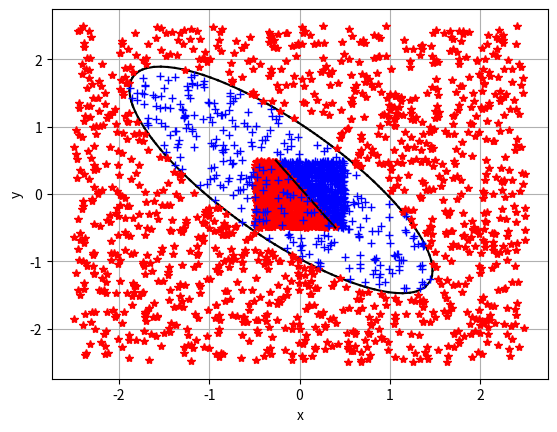

Reproduce this figure in Python.
from typing import Tuple, Callable, Union, List
import json
from scipy.stats import  logistic
import matplotlib.pyplot as plt
import numpy as np
import random

"""
Пусть есть два события связаны соотношением:
P{y=1|X} = f(z) (1)
P{y=0|X} = 1 - f(z) (2)
z = b + (X,T)
f(z)  = 1 / (1 + exp{-z})
d/dz f(z)  = z' * exp{-z} / (1 + exp{-z})^2 = z' * (1 - 1/f(z))/f(z)^2 = 
           = z' * ((1 - f(z)) * f(z)) (3)

Тогда соотношения (1) и (2):
P{y=1|X} = f(b + (X,T)) (4)
P{y=0|X} = 1 - f(b + (X,T)) (5)
Вероятность y при условии Х
P{y|X} = f(b + (X,T))^y*(1 - f(b + (X,T)))^(y-1) (6)
Условие максимального правдоподобия:
{b,T} = argmax(П P{y_i|X_i}) = argmax(Σ ln(P{y_i|X_i}))
argmax(Σ ln(P{y_i|X_i})) = Σ y_i * ln(f(b + (X,T))) + (1-y_i) * (ln(1 - f(b + (X,T))))
требуеся найти производные для:
d/db argmax(Σ ln(P{y_i|X_i}))
d/t_j argmax(Σ ln(P{y_i|X_i})), где t_j элемент вектора T
Для этого распишем необходимые нам формулы:
d/dx ln(f(x)) = af'(x)/f(x)

d/db   ln(f(b + (X,T))) =       f'(b + (X,T))/f(b + (X,T)) =        1 - f(b + (X,T) 
d/dx_j ln(f(b + (X,T))) = d/dx_j f(b + (X,T))/f(b + (X,T)) = x_j * (1 - f(b + (X,T))
"""

_debug_mode = True
_accuracy = 1e-6
Vector2Int = Tuple[int, int]
Vector2 = Tuple[float, float]
Section = Tuple[Vector2, Vector2]
EmptyArray = np.ndarray([])


def march_squares_2d(field: Callable[[float, float], float],
                     min_bound: Vector2 = (-5.0, -5.0),
                     max_bound: Vector2 = (5.0, 5.0),
                     march_resolution: Vector2Int = (128, 128),
                     threshold: float = 0.5) -> List[Section]:
    """
    Эта функция рисует неявнозаданную функцию вида f(x,y) = 0. Есть аналог в matplotlib
    :param field:
    :param min_bound:
    :param max_bound:
    :param march_resolution:
    :param threshold:
    :return:
    """

    def lin_interp(_a: float, _b: float, t) -> float:
        return _a + (_b - _a) * t

    rows, cols = max(march_resolution[1], 3), max(march_resolution[0], 3)
    cols_ = cols - 1
    rows_ = cols - 1
    dx = (max_bound[0] - min_bound[0]) / cols_
    dy = (max_bound[1] - min_bound[1]) / rows_
    row: float
    col: float
    state: int
    p1: float
    p2: float
    p3: float
    p4: float
    t_val: float
    d_t: float
    shape: List[Section] = []
    for i in range(cols_ * rows_):
        state = 0
        row = (i // cols_) * dy + min_bound[1]
        col = (i % cols_) * dx + min_bound[0]

        a_val = field(col, row)
        b_val = field(col + dx, row)
        c_val = field(col + dx, row + dy)
        d_val = field(col, row + dy)

        state += 8 if a_val >= threshold else 0
        state += 4 if b_val >= threshold else 0
        state += 2 if c_val >= threshold else 0
        state += 1 if d_val >= threshold else 0

        if state == 0 or state == 15:
            continue
        # без интерполяции
        # a = (col + dx * 0.5, row           )
        # b = (col + dx,       row + dy * 0.5)
        # c = (col + dx * 0.5, row + dy      )
        # d = (col,            row + dy * 0.5)

        d_t = b_val - a_val
        if np.abs(d_t) < _accuracy:
            a = (lin_interp(col, col + dx, np.sign(threshold - a_val)), row)
        else:
            t_val = (threshold - a_val) / d_t
            a = (lin_interp(col, col + dx, t_val), row)

        d_t = c_val - b_val
        if np.abs(d_t) < _accuracy:
            b = (col + dx, lin_interp(row, row + dy, np.sign(threshold - b_val)))
        else:
            t_val = (threshold - b_val) / d_t
            b = (col + dx, lin_interp(row, row + dy, t_val))

        d_t = c_val - d_val
        if np.abs(d_t) < _accuracy:
            c = (lin_interp(col, col + dx, np.sign(threshold - d_val)), row + dy)
        else:
            t_val = (threshold - d_val) / d_t
            c = (lin_interp(col, col + dx, t_val), row + dy)

        d_t = d_val - a_val
        if np.abs(d_t) < _accuracy:
            d = (col, lin_interp(row, row + dy, np.sign(threshold - a_val)))
        else:
            t_val = (threshold - a_val) / d_t
            d = (col, lin_interp(row, row + dy, t_val))

        while True:
            if state == 1:
                shape.append((c, d))
                break
            if state == 2:
                shape.append((b, c))
                break
            if state == 3:
                shape.append((b, d))
                break
            if state == 4:
                shape.append((a, b))
                break
            if state == 5:
                shape.append((a, d))
                shape.append((b, c))
                break
            if state == 6:
                shape.append((a, c))
                break
            if state == 7:
                shape.append((a, d))
                break
            if state == 8:
                shape.append((a, d))
                break
            if state == 9:
                shape.append((a, c))
                break
            if state == 10:
                shape.append((a, b))
                shape.append((c, d))
                break
            if state == 11:
                shape.append((a, b))
                break
            if state == 12:
                shape.append((b, d))
                break
            if state == 13:
                shape.append((b, c))
                break
            if state == 14:
                shape.append((c, d))
                break
            break
    return shape


def rand_in_range(rand_range: Union[float, Tuple[float, float]] = 1.0) -> float:
    if isinstance(rand_range, float):
        return random.uniform(-0.5 * rand_range, 0.5 * rand_range)
    if isinstance(rand_range, tuple):
        return random.uniform(rand_range[0], rand_range[1])
    return random.uniform(-0.5, 0.5)


def ellipsoid(x: float, y: float, params: Tuple[float, float, float, float, float]) -> float:
    """
    уравнение эллипсойда
    :param x: координата по х
    :param y: координата по н
    :param params: расстояние от точки (x,y) до эллипсойда f(x, y), f(x, y) = 0 <- точка принадлежит эллипсойду
    :return:
    """
    return x * params[0] + y * params[1] + x * y * params[2] + x * x * params[3] + y * y * params[4] - 1


def log_reg_ellipsoid_test_data(params: Tuple[float, float, float, float, float],
                                arg_range: float = 5.0, rand_range: float = 1.0,
                                n_points: int = 3000) -> Tuple[np.ndarray, np.ndarray]:
    """
    Генератор тестовых данных для логистической регрессии. что бы понять что тут просходит, просто  _debug_mode = True
    :param params:
    :param arg_range:
    :param rand_range:
    :param n_points:
    :return:
    """
    if _debug_mode:
        print(f"logistic regression f(x,y) = {params[0]:1.3}x + {params[1]:1.3}y + {params[2]:1.3}xy +"
              f" {params[3]:1.3}x^2 + {params[4]:1.3}y^2 - 1,\n"
              f" arg_range =  [{-arg_range * 0.5:1.3}, {arg_range * 0.5:1.3}],\n"
              f" rand_range = [{-rand_range * 0.5:1.3}, {rand_range * 0.5:1.3}]")
    features = np.zeros((n_points, 5), dtype=float)
    features[:, 0] = np.array([rand_in_range(arg_range) for _ in range(n_points)])
    features[:, 1] = np.array([rand_in_range(arg_range) for _ in range(n_points)])
    features[:, 2] = features[:, 0] * features[:, 1]
    features[:, 3] = features[:, 0] * features[:, 0]
    features[:, 4] = features[:, 1] * features[:, 1]
    groups = np.array(
        [np.sign(ellipsoid(features[i, 0], features[i, 1], params)) * 0.5 + 0.5 for i in range(n_points)])
    return features, groups


def log_reg_test_data(k: float = -1.5, b: float = 0.1, arg_range: float = 1.0,
                      rand_range: float = 0.0, n_points: int = 3000) -> Tuple[np.ndarray, np.ndarray]:
    """
    Генератор тестовых данных для логистической регрессии. что бы понять что тут просходит, просто  _debug_mode = True
    :param k:
    :param b:
    :param arg_range:
    :param rand_range:
    :param n_points:
    :return:
    """
    if _debug_mode:
        print(f"logistic regression test data b = {b:1.3}, k = {k:1.3},\n"
              f" arg_range = [{-arg_range * 0.5:1.3}, {arg_range * 0.5:1.3}],\n"
              f" rand_range = [{-rand_range * 0.5:1.3}, {rand_range * 0.5:1.3}]")
    features = np.zeros((n_points, 2), dtype=float)
    features[:, 0] = np.array([rand_in_range(arg_range) for _ in range(n_points)])
    features[:, 1] = np.array([rand_in_range(arg_range) for _ in range(n_points)])
    groups = np.array(
        [1 if features[i, 0] * k + b > features[i, 1] + rand_in_range(rand_range) else 0.0 for i in range(n_points)])
    return features, groups


def sigmoid(x: np.ndarray) -> np.ndarray:
    """
    Вычисляет сигмоид-функцию для входного массива x.

    :param x: Входной массив
    :return: Результат сигмоид-функции для каждого элемента x
    """
    return logistic.cdf(x)
    #return 1.0 / (1.0 + np.exp(-x))


def loss(groups_probs, groups):
    """
    Функция потерь
    :param groups_probs: Вероятности принадлежности к классу 1 (предсказанные моделью)
    :param groups: Фактические метки классов (1 или 0)
    :return: Значение функции потерь
    """
    epsilon = 1e-15
    return -(groups * np.log(groups_probs + epsilon) - (1.0 - groups) * np.log(1.0 - groups_probs)).mean()


def draw_logistic_data(features: np.ndarray, groups: np.ndarray, theta: np.ndarray = None) -> None:
    """
    Рисует результат вычисления логистической регрессии
    :param features:
    :param groups:
    :param theta:
    :return:
    """
    [plt.plot(features[i, 0], features[i, 1], '+b') if groups[i] == 0
     else plt.plot(features[i, 0], features[i, 1], '*r') for i in range(features.shape[0] // 2)]

    if theta is None:
        plt.show()
        return

    b = theta[0] / np.abs(theta[2])
    k = theta[1] / np.abs(theta[2])

    x_0, x_1 = features[:, 0].min(), features[:, 0].max()
    y_0, y_1 = features[:, 1].min(), features[:, 1].max()

    y_1 = (y_1 - b) / k
    y_0 = (y_0 - b) / k

    if y_0 < y_1:
        x_1 = min(x_1, y_1)
        x_0 = max(x_0, y_0)
    else:
        x_1 = min(x_1, y_0)
        x_0 = max(x_0, y_1)

    x = [x_0, x_1]
    y = [b + x_0 * k, b + x_1 * k]
    plt.plot(x, y, 'k')
    plt.show()


class LogisticRegression:
    def __init__(self, learning_rate: float = 1.0,
                 max_iters: int = 1000, accuracy: float = 1e-2):
        # максимальное количество шагов градиентным спуском
        self._max_train_iters: int = 0
        # длина шага вдоль направления градиента
        self._learning_rate: float = 0
        # точность к которой мы стремимся
        self._learning_accuracy: float = 0
        # колическто признаков одной группы
        self._group_features_count = 0
        # параметры тетта (подробное описание в pdf файле)
        self._thetas: Union[np.ndarray, None] = None
        # текущее знаение функции потерь
        self._losses: float = 0.0

        self.max_train_iters = max_iters
        self.learning_rate = learning_rate
        self.learning_accuracy = accuracy

    def __str__(self):
        """
        JSON совместимая строка, состоящая из:
        group_features_count - целое число;,
        max_train_iters - целое число;
        learning_rate - число с плавающей точкой;
        learning_accuracy - число с плавающей точкой;
        thetas - массив значений с плавающей точкой;
        losses - число с плавающей точкой.
        :return:
        """
        data = {
            "group_features_count": self._group_features_count,
            "max_train_iters": self._max_train_iters,
            "learning_rate": self._learning_rate,
            "learning_accuracy": self._learning_accuracy,
            "thetas": self._thetas.tolist() if self._thetas is not None else [],
            "losses": self._losses
        }
        return json.dumps(data)

    @property
    def group_features_count(self) -> int:
        return self._group_features_count

    @property
    def max_train_iters(self) -> int:
        return self._max_train_iters

    @max_train_iters.setter
    def max_train_iters(self, value: int) -> None:
        # проверка типа
        # проверка диапаона от до, но не меньше, например, 100
        if isinstance(value, int) and value >= 100:
            self._max_train_iters = value
        else:
            raise ValueError("max_train_iters должно быть целым числом большим или равным 100")

    @property
    def learning_rate(self) -> float:
        return self._learning_rate

    @learning_rate.setter
    def learning_rate(self, value: float) -> None:
        # проверка типа
        # проверка диапаона от до, но не меньше, например, 0.01 и не больше 1.0
        if isinstance(value, (float, int)) and 0.01 <= value <= 1.0:
            self._learning_rate = float(value)
        else:
            raise ValueError("learning_rate должно быть большим или равным 0.01, но меньшим или равным 1.0")

    @property
    def learning_accuracy(self) -> float:
        return self._learning_accuracy

    @learning_accuracy.setter
    def learning_accuracy(self, value: float) -> None:
        # проверка типа
        # проверка диапаона от до, но не меньше, например, 0.01 и не больше 1.0
        if isinstance(value, (float, int)) and 0.01 <= value <= 1.0:
            self._learning_accuracy = float(value)

    @property
    def thetas(self) -> np.ndarray:
        if self._thetas is not None:
            return self._thetas
        else:
            return np.array([])

    @property
    def losses(self) -> float:
        return self._losses

    def predict(self, features: np.ndarray) -> np.ndarray:
        # проверка размерности -  количество принаков группы == количество элементов в толбце
        n_samples, n_features = features.shape
        assert n_features == self._thetas.size - 1
        return sigmoid(np.dot(features, self._thetas[1:]) + self._thetas[0])

    def train(self, features: np.ndarray, groups: np.ndarray) -> None:
        """
        :param features: - признаки групп, записанные в виде столбцов
        :param groups: - вектор столбец принадлежности групп (0-первая группа, 1-вторая)
        :return:
        """
        # проверка размерности -  количество принаков группы == количество элементов в толбце
        # реализация градиентного спуска для обучения логистической регрессии.
        # формула thetas(i) = thetas(i - 1) - learning_rate * (X^T * sigmoid(X *  thetas(i - 1)) - groups)
        n_samples, n_features = features.shape
        assert n_samples == groups.size

        self._group_features_count = n_features
        self._thetas = np.zeros(n_features + 1)
        X = np.hstack([np.ones(shape=(n_samples, 1)), features])

        for _ in range(self._max_train_iters):
            logits = sigmoid(np.dot(X, self._thetas))
            self._thetas -= self._learning_rate * np.dot(X.T, logits - groups)

            # not important
            loss = np.multiply(np.log(logits + 1e-15), groups) + np.multiply((1 - groups), np.log(1 - logits + 1e-15))
            cost = -np.sum(loss) / groups.size
            self._losses = cost
            if (self._losses <= self._learning_accuracy):
                break


def lin_reg_test():
    features, group = log_reg_test_data()
    lg = LogisticRegression()
    lg.train(features, group)
    draw_logistic_data(features, group, lg.thetas)


def non_lin_reg_test():
    features, group = log_reg_ellipsoid_test_data((0.08, -0.08, 1.6, 1.0, 1.0))
    lg = LogisticRegression()
    lg.train(features, group)
    print(lg)

    thetas = lg.thetas

    def _ellipsoid(x: float, y: float) -> float:
        return thetas[0] + x * thetas[1] + y * thetas[2] + x * y * thetas[3] + x * x * thetas[4] + y * y * thetas[5]

    sections = march_squares_2d(_ellipsoid)

    for arc in sections:
        p_0, p_1 = arc
        plt.plot([p_0[0], p_1[0]], [p_0[1], p_1[1]], 'k')

    plt.xlabel("x")
    plt.ylabel("y")
    plt.grid(True)
    print(lg.thetas / np.abs(lg.thetas[0]))
    draw_logistic_data(features, group)


if __name__ == "__main__":
    lin_reg_test()
    non_lin_reg_test()